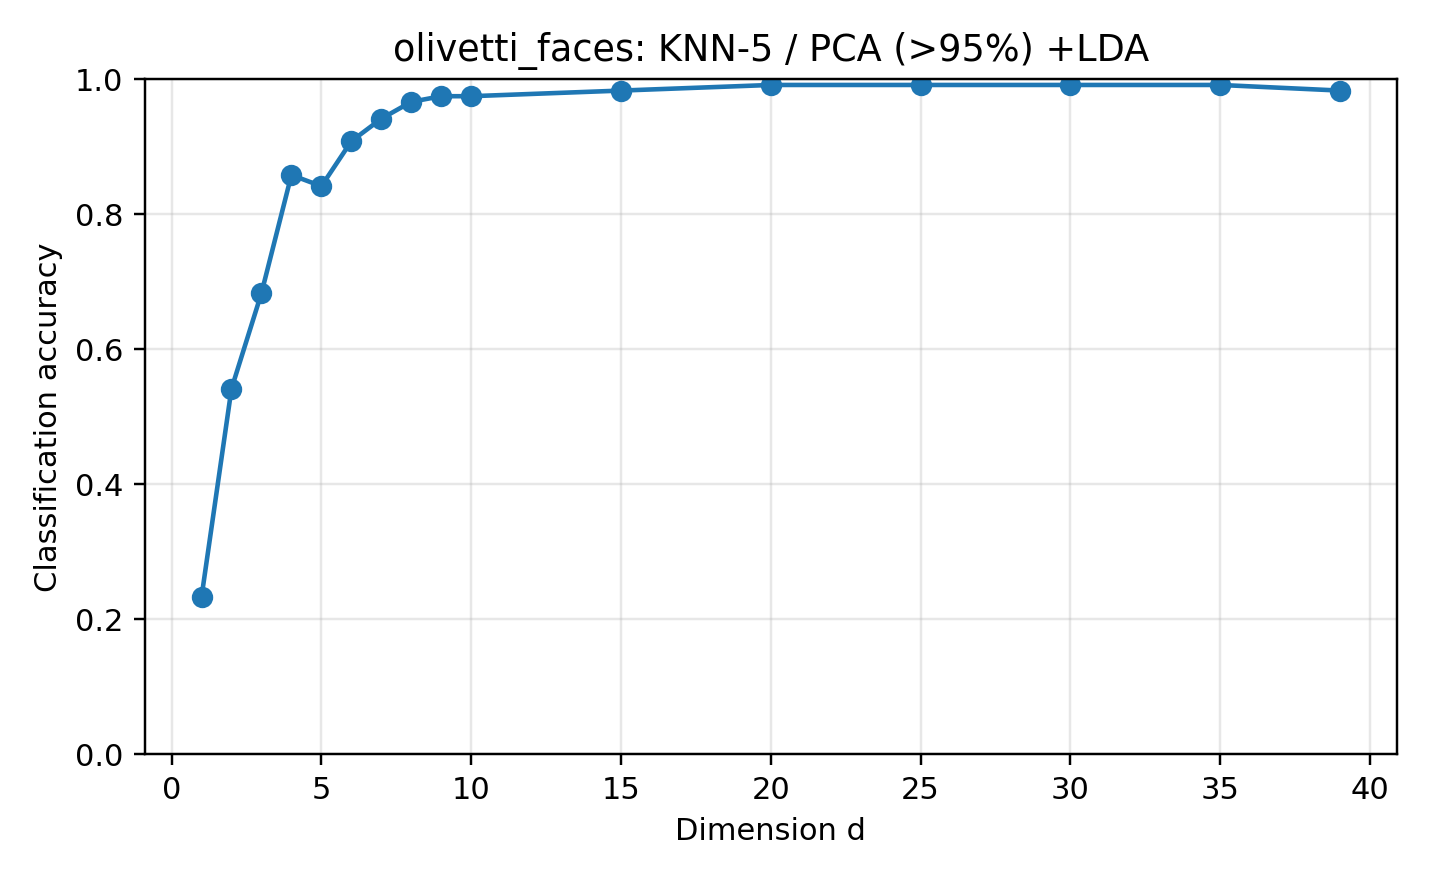

The table this chart was drawn from, first rows:
dataset, reducer, classifier, dim, accuracy, error_rate, pca_dim, pca_variance, n_train, n_test, random_state, test_size, method_label, classifier_label
olivetti_faces, pca95_lda, knn, 1, 0.2333, 0.7667, 103, 0.95, 280, 120, 0, 0.3, PCA (>95%) +LDA, KNN-5
olivetti_faces, pca95_lda, knn, 2, 0.5417, 0.4583, 103, 0.95, 280, 120, 0, 0.3, PCA (>95%) +LDA, KNN-5
olivetti_faces, pca95_lda, knn, 3, 0.6833, 0.3167, 103, 0.95, 280, 120, 0, 0.3, PCA (>95%) +LDA, KNN-5
olivetti_faces, pca95_lda, knn, 4, 0.8583, 0.1417, 103, 0.95, 280, 120, 0, 0.3, PCA (>95%) +LDA, KNN-5
olivetti_faces, pca95_lda, knn, 5, 0.8417, 0.1583, 103, 0.95, 280, 120, 0, 0.3, PCA (>95%) +LDA, KNN-5
olivetti_faces, pca95_lda, knn, 6, 0.9083, 0.09167, 103, 0.95, 280, 120, 0, 0.3, PCA (>95%) +LDA, KNN-5
olivetti_faces, pca95_lda, knn, 7, 0.9417, 0.05833, 103, 0.95, 280, 120, 0, 0.3, PCA (>95%) +LDA, KNN-5
olivetti_faces, pca95_lda, knn, 8, 0.9667, 0.03333, 103, 0.95, 280, 120, 0, 0.3, PCA (>95%) +LDA, KNN-5
olivetti_faces, pca95_lda, knn, 9, 0.975, 0.025, 103, 0.95, 280, 120, 0, 0.3, PCA (>95%) +LDA, KNN-5
olivetti_faces, pca95_lda, knn, 10, 0.975, 0.025, 103, 0.95, 280, 120, 0, 0.3, PCA (>95%) +LDA, KNN-5
olivetti_faces, pca95_lda, knn, 15, 0.9833, 0.01667, 103, 0.95, 280, 120, 0, 0.3, PCA (>95%) +LDA, KNN-5
olivetti_faces, pca95_lda, knn, 20, 0.9917, 0.008333, 103, 0.95, 280, 120, 0, 0.3, PCA (>95%) +LDA, KNN-5
olivetti_faces, pca95_lda, knn, 25, 0.9917, 0.008333, 103, 0.95, 280, 120, 0, 0.3, PCA (>95%) +LDA, KNN-5
olivetti_faces, pca95_lda, knn, 30, 0.9917, 0.008333, 103, 0.95, 280, 120, 0, 0.3, PCA (>95%) +LDA, KNN-5
olivetti_faces, pca95_lda, knn, 35, 0.9917, 0.008333, 103, 0.95, 280, 120, 0, 0.3, PCA (>95%) +LDA, KNN-5
olivetti_faces, pca95_lda, knn, 39, 0.9833, 0.01667, 103, 0.95, 280, 120, 0, 0.3, PCA (>95%) +LDA, KNN-5
